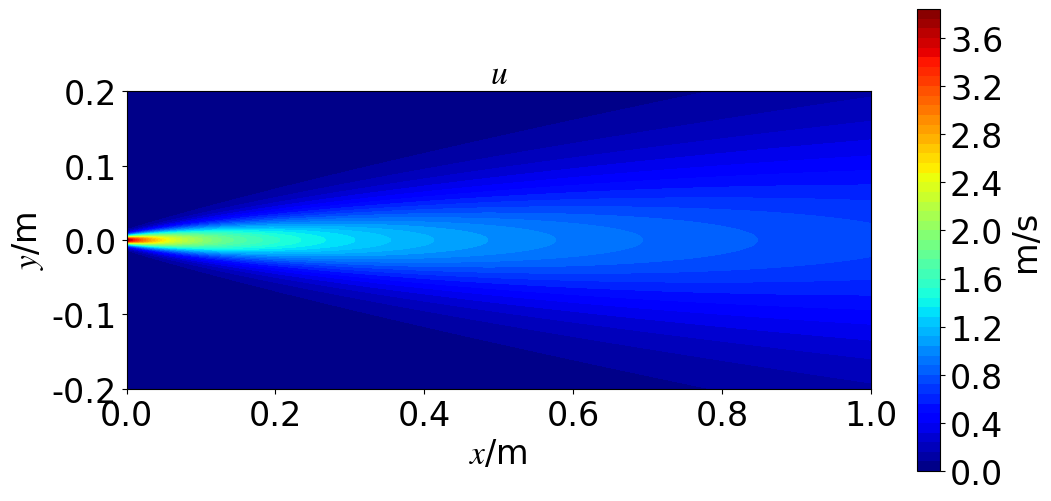
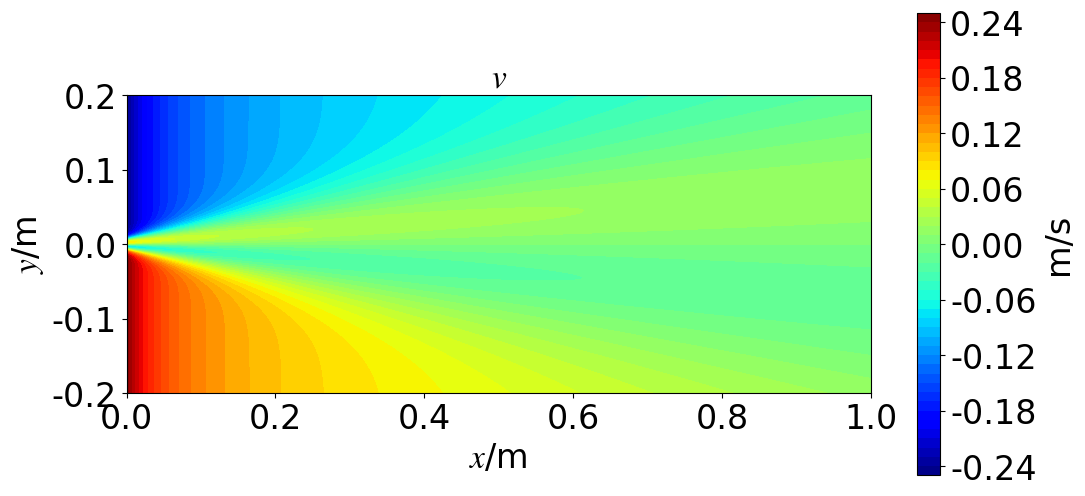
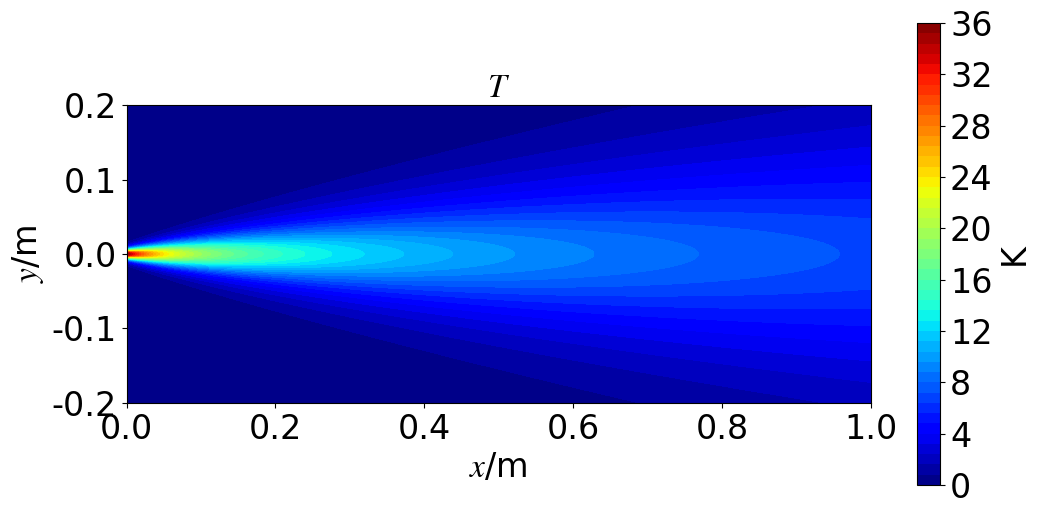
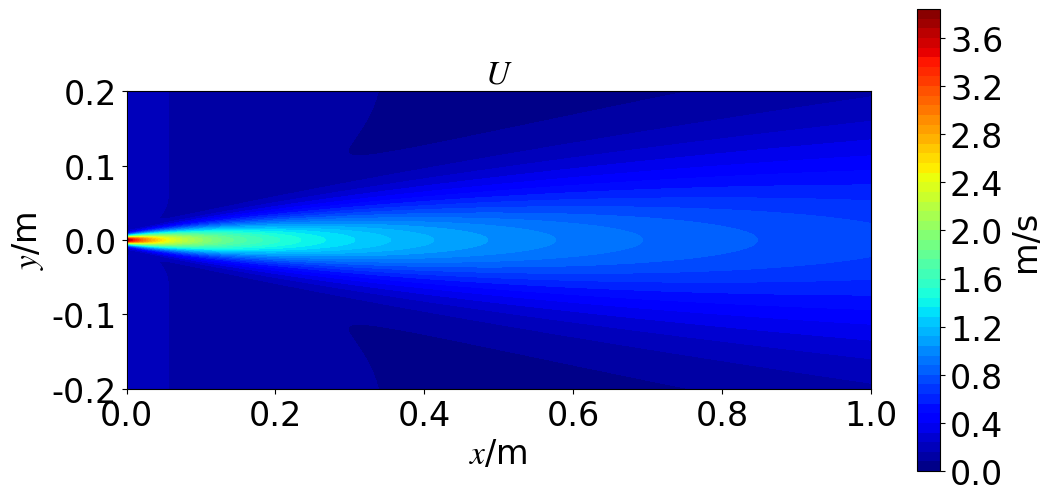
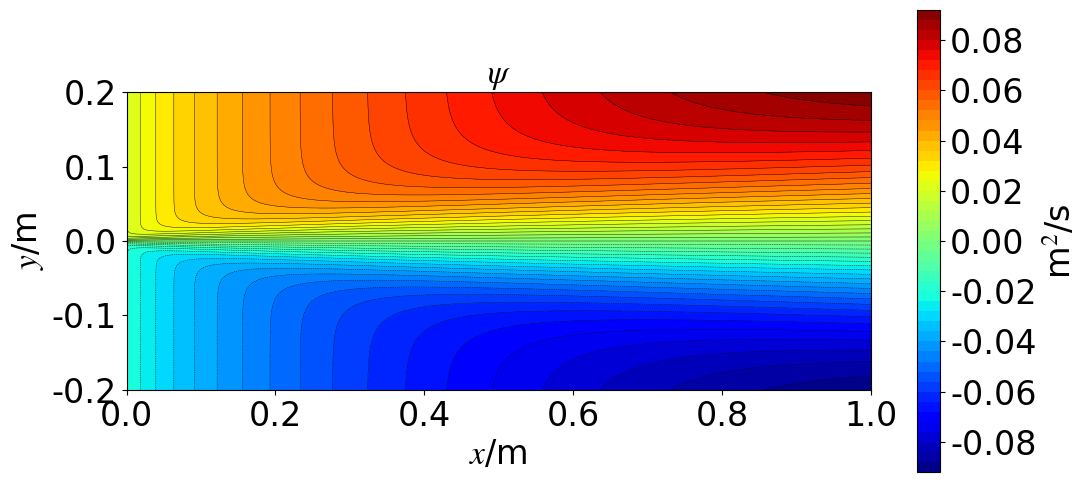
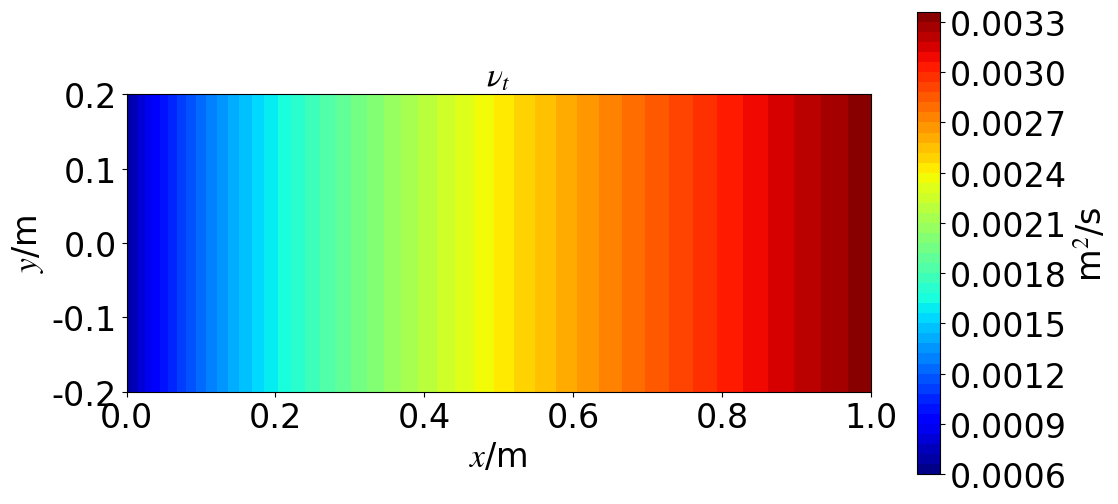
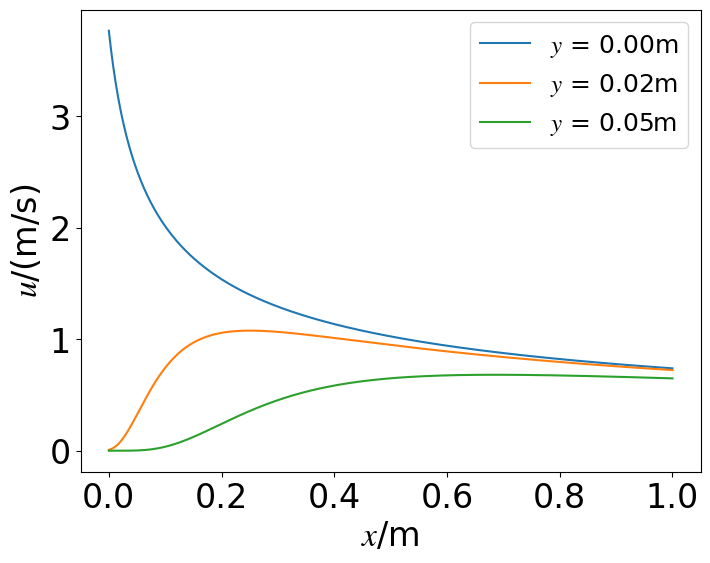
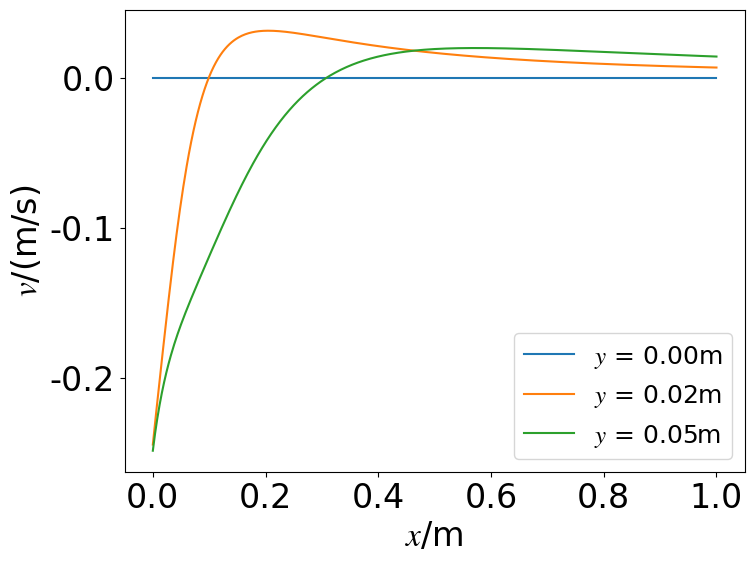
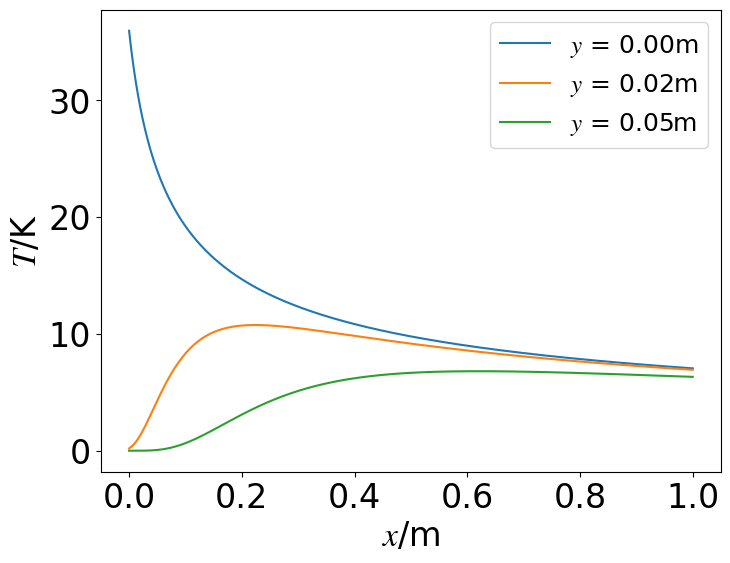
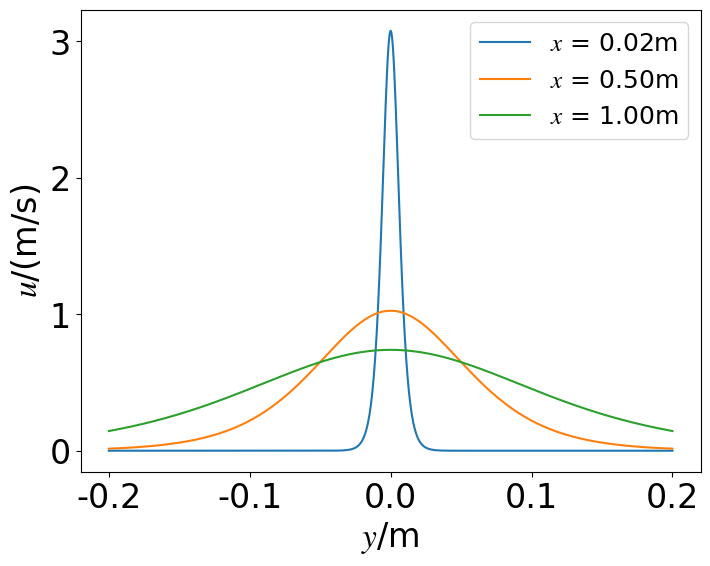
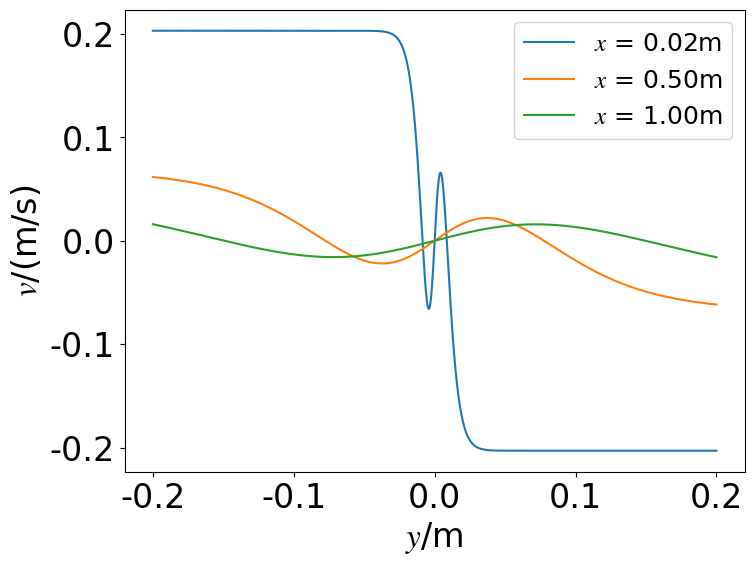
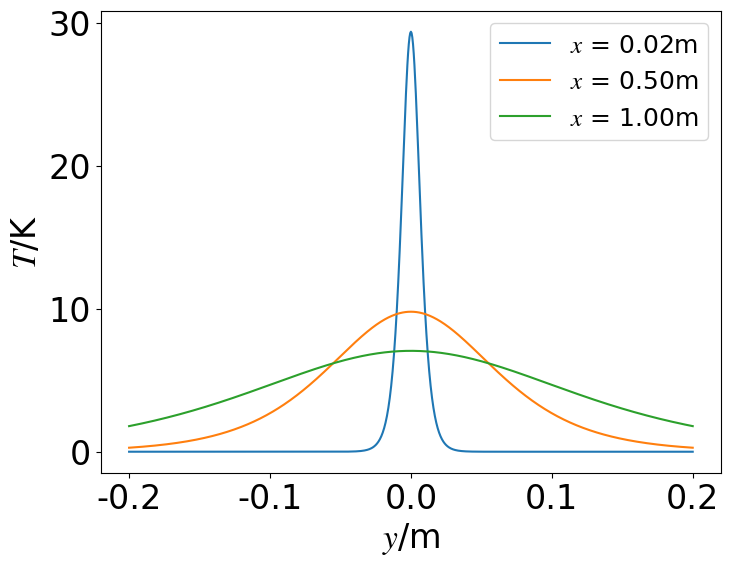

Python code for these plots, in order:
import numpy as np
import math as mt
import os

import matplotlib
matplotlib.use("Agg")  # do not show figures
import matplotlib.pyplot as plt
set_fs = 24
set_fs_legend = set_fs - 6  # "small": -4, "x-small": -8
set_dpi = 200
plt.rcParams["font.sans-serif"] = "Times New Roman"  # default font
plt.rcParams["font.size"] = set_fs  # default font size
plt.rcParams["mathtext.fontset"] = "stix"  # default font of math text


# ----------------------------------------------------------------------
# define constants
nu = 1.5e-5  # nu = 1.7894e-5 / 1.225
delta = 4e-2
K = 1e-1  # K = J / rho, kinetic momentum flux
temp_flux = 1e0
alpha = 0.033
Pr_t = 0.84
beta = mt.gamma(Pr_t + 1) * mt.gamma(0.5) / mt.gamma(Pr_t + 1.5)

eta_half_umax = mt.atanh(2 ** 0.5 * 0.5)
width_half_umax = 2 * 4 * alpha * delta * eta_half_umax
umax = 0.25 * (3 * K / (alpha * delta)) ** (1 / 2)
Re_width = umax * width_half_umax / nu

save_dir = f"./results/jet_tur_plane/"
# save_dir += "Re{:.1f}_uin{:.2e}_nu{:.2e}/".format(Re_in, u_in_avg, nu)
# save_dir += "delta{:.2e}_K{:.2e}/".format(delta, K)
save_dir += "delta{:.2e}_K{:.2e}_ET{:.2e}/".format(delta, K, temp_flux)
if not os.path.exists(save_dir):
    os.makedirs(save_dir)


# ----------------------------------------------------------------------
# define functions
def func_eta(x, y):
    return y / (4 * alpha * x)


def func_u(x, y):
    x_ = x + delta
    eta = func_eta(x_, y)
    tanh_eta = np.tanh(eta)
    u_max = 0.25 * (3 * K / (alpha * x_)) ** (1 / 2)
    return u_max * (1 - tanh_eta ** 2)


def func_v(x, y):
    x_ = x + delta
    eta = func_eta(x_, y)
    tanh_eta = np.tanh(eta)
    v_far = 0.5 * (3 * alpha * K / x_) ** (1 / 2)
    return v_far * (2 * eta * (1 - tanh_eta ** 2) - tanh_eta)


def func_T(x, y):
    x_ = x + delta
    eta = func_eta(x_, y)
    tanh_eta = np.tanh(eta)
    T_max = temp_flux / beta * (3 * alpha * K * x_) ** (-1 / 2)
    return T_max * (1 - tanh_eta ** 2) ** Pr_t


def func_psi(x, y):
    x_ = x + delta
    eta = func_eta(x_, y)
    tanh_eta = np.tanh(eta)
    return (3 * alpha * K * x_) ** (1 / 2) * tanh_eta


def func_nut(x, y):
    x_ = x + delta
    return (3 * alpha ** 3 * K * x_) ** (1 / 2)


# N_integral = 500
# inlet_ys = np.linspace(-b/2, b/2, N_integral)
# inlet_us = func_u(0, inlet_ys)
# inlet_u_avg_mass = np.sum(inlet_us * (b / N_integral)) / b
# inlet_u_avg_mom = (np.sum(inlet_us ** 2 * (b / N_integral)) / b) ** 0.5

# ----------------------------------------------------------------------
# plot the fields
x_l, x_r = 0.0, 1.0
y_l, y_r = -0.2, 0.2
n_x, n_y = 501, 801
x_lins = np.linspace(x_l, x_r, n_x)
y_lins = np.linspace(y_l, y_r, n_y)
xx, yy = np.meshgrid(x_lins, y_lins, indexing="ij")
# xy = np.vstack((np.ravel(xx), np.ravel(yy))).T

uu = func_u(xx, yy)
vv = func_v(xx, yy)
TT = func_T(xx, yy)
UU = np.sqrt(uu ** 2 + vv ** 2)
psipsi = func_psi(xx, yy)
nutnut = func_nut(xx, yy)


ffs = [uu, vv, TT, UU, psipsi, nutnut]
mathnames = ["$u$", "$v$", "$T$", "$U$", r"$\psi$", r"$\nu_t$"]
textnames = ["u", "v", "T", "U", "psi", "nut"]
units = ["m/s", "m/s", "K", "m/s", "m$^2$/s", "m$^2$/s"]

n_level = 50
for i in range(len(ffs)):
    plt.figure(figsize=(12, 6))
    plt.title(mathnames[i], fontsize="medium")
    plt.axis("scaled")
    plt.axis([x_l, x_r, y_l, y_r])
    plt.xlabel("$x$/m")
    plt.ylabel("$y$/m")
    plt.contourf(xx, yy, ffs[i], cmap="jet", levels=n_level)
    plt.colorbar(label=units[i])
    if textnames[i] == "psi":
        plt.contour(xx, yy, ffs[i], colors="k", levels=n_level, linewidths=0.3)
    plt.savefig(save_dir + f"contour{i+1}_{textnames[i]}.png", bbox_inches="tight", dpi=set_dpi)
    plt.close()

# ----------------------------------------------------------------------
# plot selected curves
select_x = [x_l + 0.02 * (x_r - x_l),
            x_l + 0.5 * (x_r - x_l),
            x_l + 1.0 * (x_r - x_l)]
select_y = [0.00, 0.1 * y_r, 0.25 * y_r]


funcs = [func_u, func_v, func_T]
textnames2 = ["u", "v", "T"]
units2 = ["(m/s)", "(m/s)", "K"]

for i in range(len(funcs)):
    plt.figure(figsize=(8, 6))
    plt.xlabel("$x$/m")
    plt.ylabel(f"${textnames2[i]}$/{units2[i]}")
    for y in select_y:
        plt.plot(x_lins, funcs[i](x_lins, y), label="$y$ = {:.2f}m".format(y))
    plt.legend(fontsize=set_fs_legend)
    plt.savefig(save_dir + f"curve{i+1}_{textnames2[i]}_vs_x.png", bbox_inches="tight", dpi=set_dpi)
    plt.close()

for i in range(len(funcs)):
    plt.figure(figsize=(8, 6))
    plt.xlabel("$y$/m")
    plt.ylabel(f"${textnames2[i]}$/{units2[i]}")
    for x in select_x:
        plt.plot(y_lins, funcs[i](x, y_lins), label="$x$ = {:.2f}m".format(x))
    plt.legend(fontsize=set_fs_legend)
    plt.savefig(save_dir + f"curve{i+1}_{textnames2[i]}_vs_y.png", bbox_inches="tight", dpi=set_dpi)
    plt.close()
